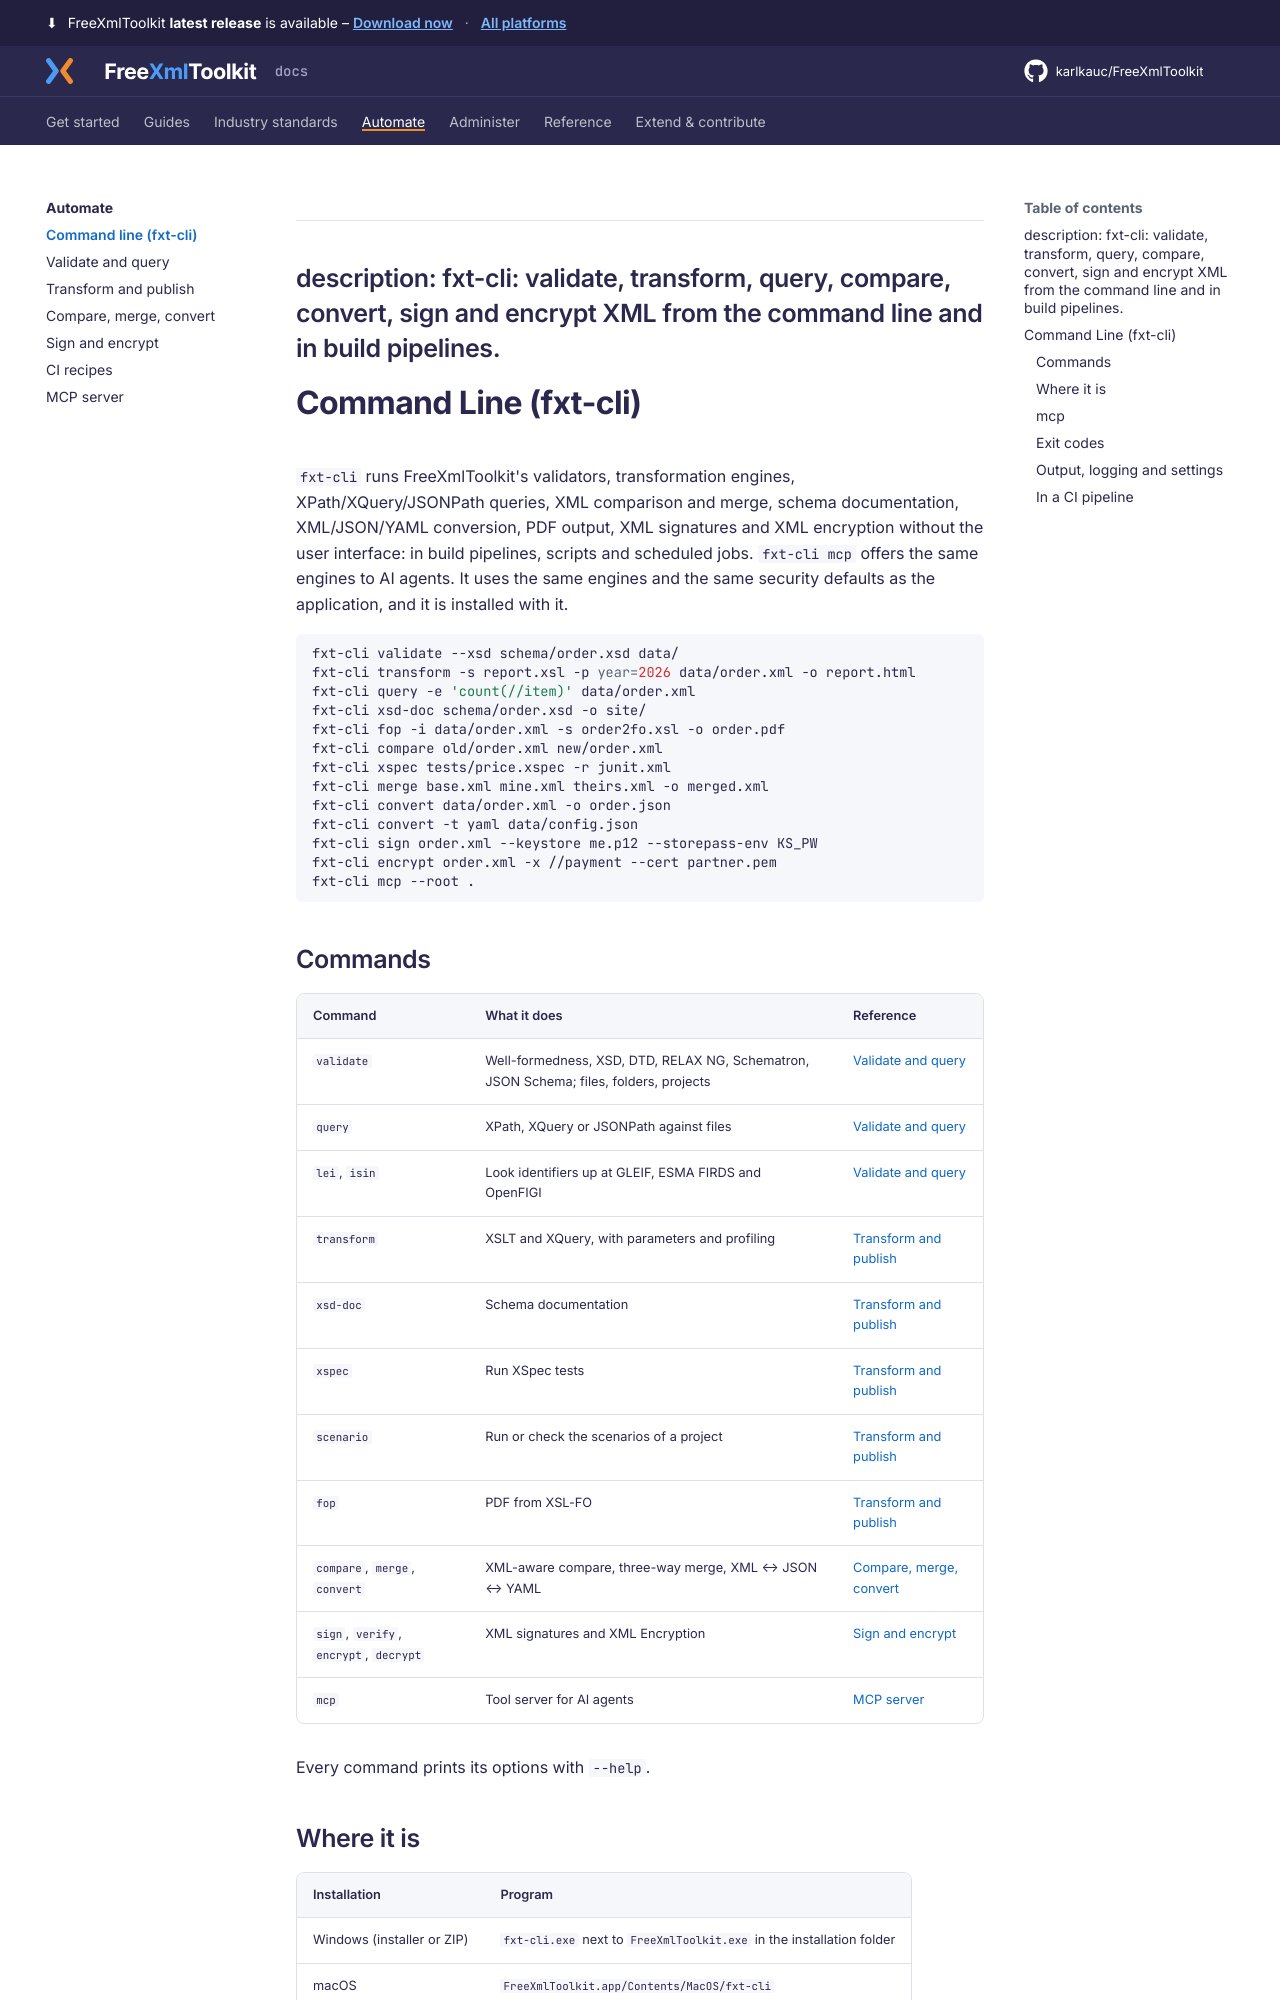

repository: karlkauc/FreeXmlToolkit · page: automate/command-line/index.html · generator: mkdocs

---
description: fxt-cli: validate, transform, query, compare, convert, sign and encrypt XML from the command line and in build pipelines.
---

# Command Line (fxt-cli)

`fxt-cli` runs FreeXmlToolkit's validators, transformation engines, XPath/XQuery/JSONPath queries, XML
comparison and merge, schema documentation, XML/JSON/YAML conversion, PDF output, XML signatures and XML encryption without the user interface: in build pipelines, scripts and scheduled jobs. `fxt-cli mcp` offers the same engines to AI agents. It uses the
same engines and the same security defaults as the application, and it is installed with it.

```bash
fxt-cli validate --xsd schema/order.xsd data/
fxt-cli transform -s report.xsl -p year=2026 data/order.xml -o report.html
fxt-cli query -e 'count(//item)' data/order.xml
fxt-cli xsd-doc schema/order.xsd -o site/
fxt-cli fop -i data/order.xml -s order2fo.xsl -o order.pdf
fxt-cli compare old/order.xml new/order.xml
fxt-cli xspec tests/price.xspec -r junit.xml
fxt-cli merge base.xml mine.xml theirs.xml -o merged.xml
fxt-cli convert data/order.xml -o order.json
fxt-cli convert -t yaml data/config.json
fxt-cli sign order.xml --keystore me.p12 --storepass-env KS_PW
fxt-cli encrypt order.xml -x //payment --cert partner.pem
fxt-cli mcp --root .
```

## Commands

| Command | What it does | Reference |
|---|---|---|
| `validate` | Well-formedness, XSD, DTD, RELAX NG, Schematron, JSON Schema; files, folders, projects | [Validate and query](cli-validate.md#validate) |
| `query` | XPath, XQuery or JSONPath against files | [Validate and query](cli-validate.md#query) |
| `lei`, `isin` | Look identifiers up at GLEIF, ESMA FIRDS and OpenFIGI | [Validate and query](cli-validate.md#lei) |
| `transform` | XSLT and XQuery, with parameters and profiling | [Transform and publish](cli-transform.md#transform) |
| `xsd-doc` | Schema documentation | [Transform and publish](cli-transform.md#xsd-doc) |
| `xspec` | Run XSpec tests | [Transform and publish](cli-transform.md#xspec) |
| `scenario` | Run or check the scenarios of a project | [Transform and publish](cli-transform.md#scenario) |
| `fop` | PDF from XSL-FO | [Transform and publish](cli-transform.md#fop) |
| `compare`, `merge`, `convert` | XML-aware compare, three-way merge, XML ↔ JSON ↔ YAML | [Compare, merge, convert](cli-compare.md) |
| `sign`, `verify`, `encrypt`, `decrypt` | XML signatures and XML Encryption | [Sign and encrypt](cli-sign.md) |
| `mcp` | Tool server for AI agents | [MCP server](mcp-server.md) |

Every command prints its options with `--help`.
